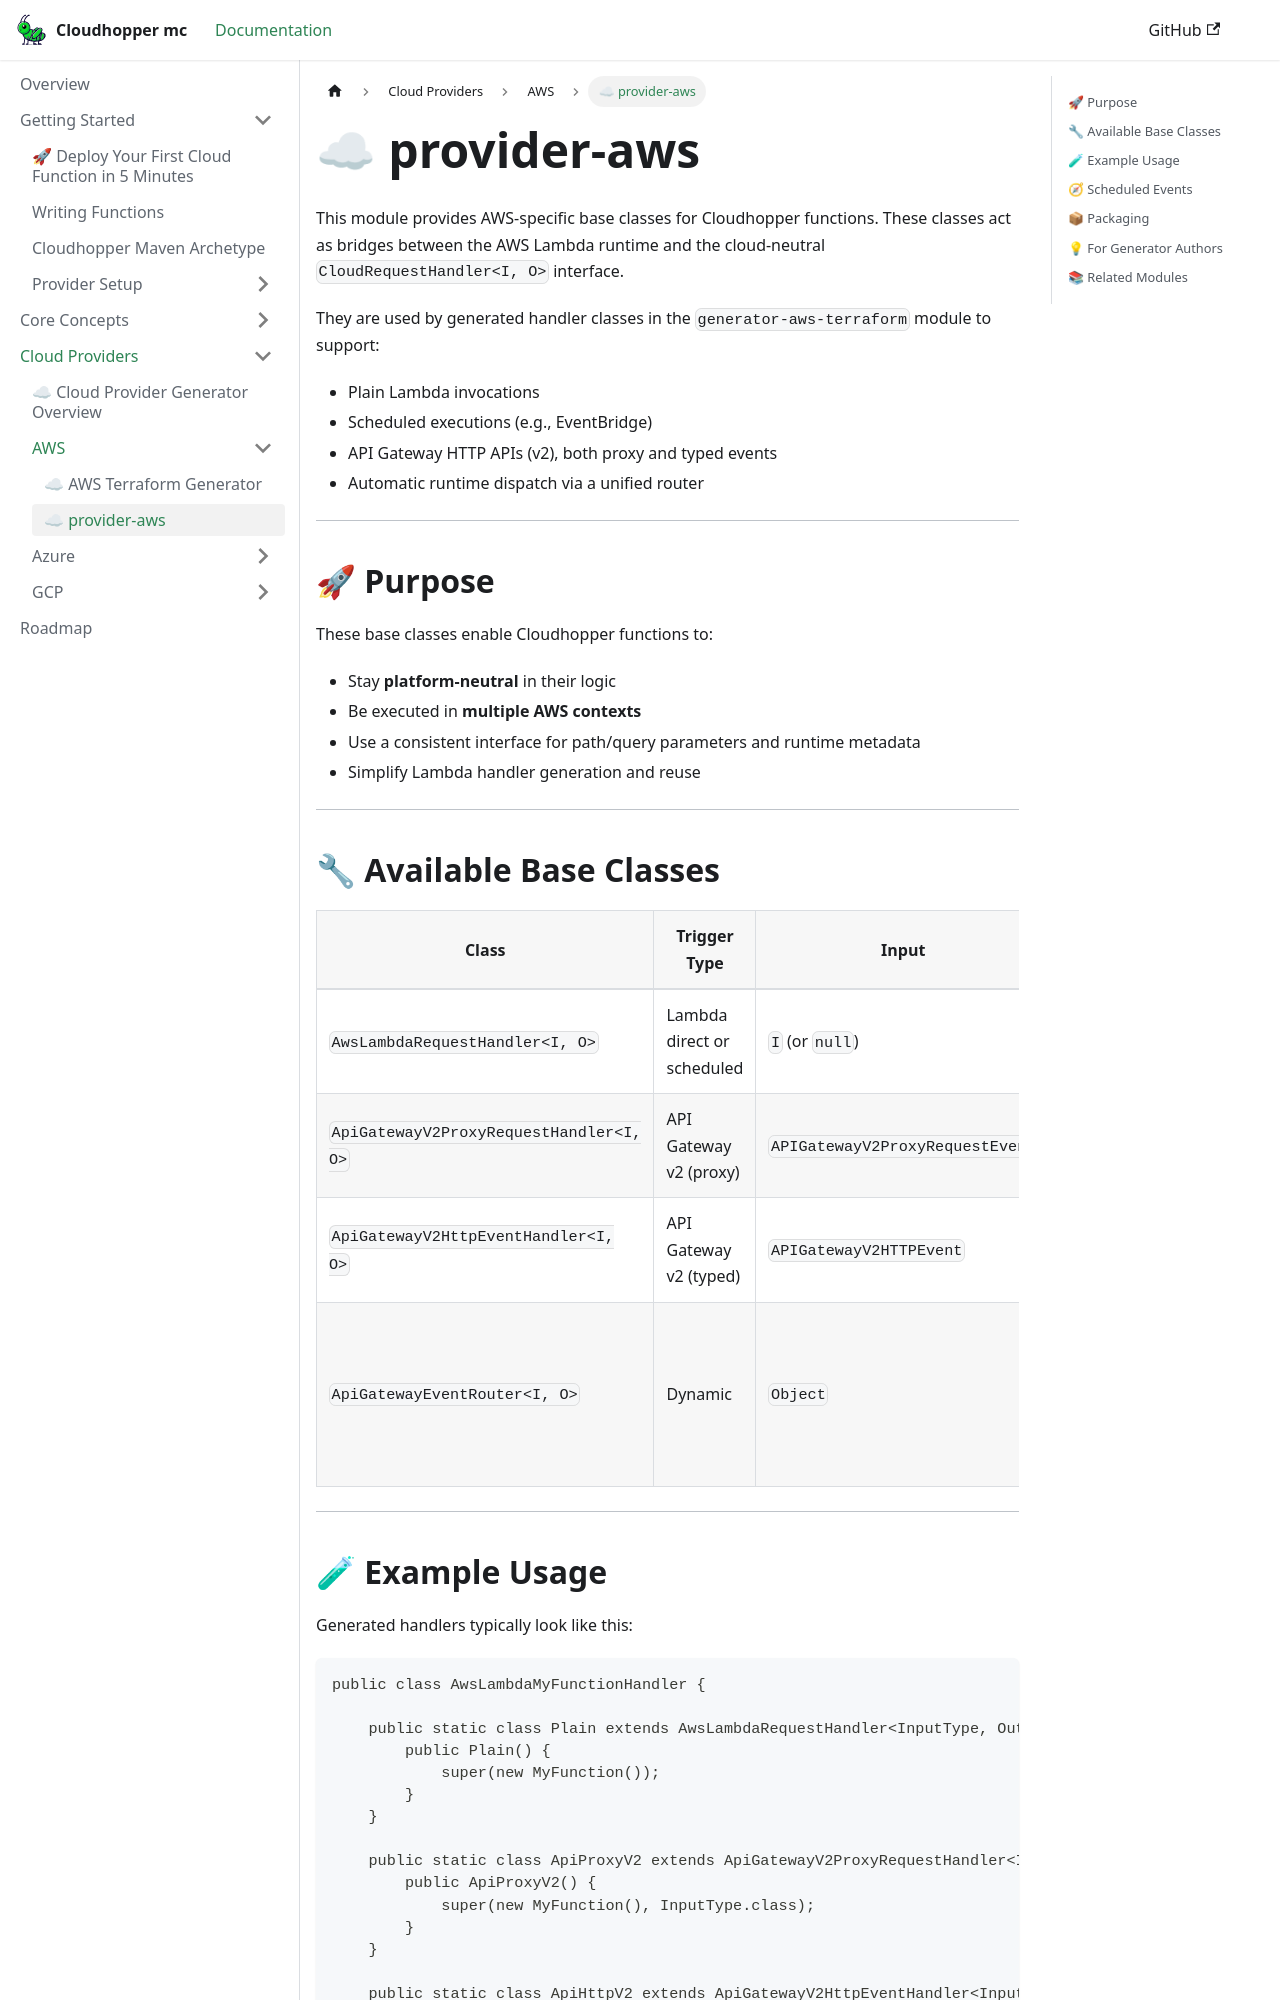

repository: eppleton/cloudhopper-mc · page: docs/modules/provider-aws/index.html · generator: docusaurus

# ☁ provider-aws

This module provides AWS-specific base classes for Cloudhopper functions. These classes act as bridges between the AWS Lambda runtime and the cloud-neutral `CloudRequestHandler<I, O>` interface.

They are used by generated handler classes in the `generator-aws-terraform` module to support:

- Plain Lambda invocations
- Scheduled executions (e.g., EventBridge)
- API Gateway HTTP APIs (v2), both proxy and typed events
- Automatic runtime dispatch via a unified router

---

## 🚀 Purpose

These base classes enable Cloudhopper functions to:

- Stay **platform-neutral** in their logic
- Be executed in **multiple AWS contexts**
- Use a consistent interface for path/query parameters and runtime metadata
- Simplify Lambda handler generation and reuse

---

## 🔧 Available Base Classes

| Class | Trigger Type | Input | Output | Used for |
|-------|--------------|-------|--------|----------|
| `AwsLambdaRequestHandler<I, O>` | Lambda direct or scheduled | `I` (or `null`) | POJO | `Plain` |
| `ApiGatewayV2ProxyRequestHandler<I, O>` | API Gateway v2 (proxy) | `APIGatewayV2ProxyRequestEvent` | `APIGatewayV2ProxyResponseEvent` | `ApiProxyV2` |
| `ApiGatewayV2HttpEventHandler<I, O>` | API Gateway v2 (typed) | `APIGatewayV2HTTPEvent` | `APIGatewayV2HTTPResponse` | `ApiHttpV2` |
| `ApiGatewayEventRouter<I, O>` | Dynamic | `Object` | `Object` | `Auto` router that delegates to the appropriate handler |

---
